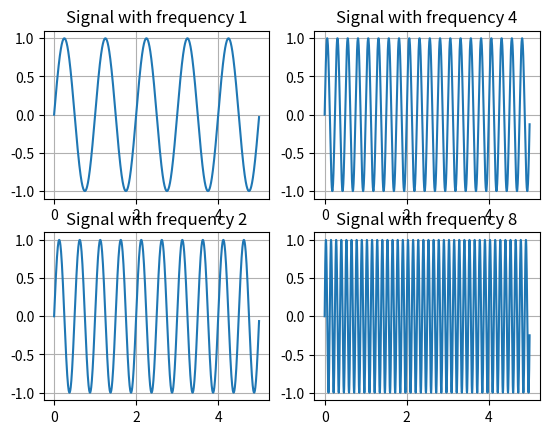
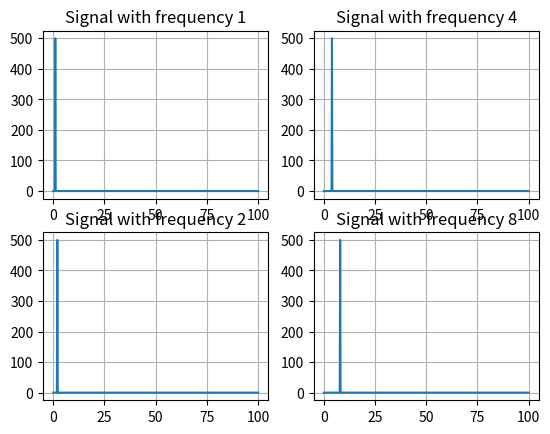
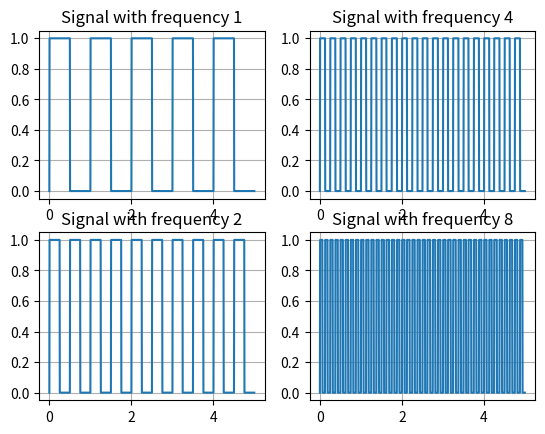
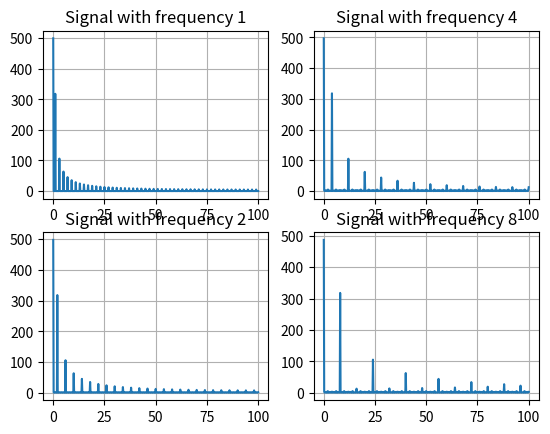

The matplotlib source for these figures, in order:
import numpy as np
from scipy.fft import rfft, rfftfreq
import matplotlib.pyplot as plt

SAMPLE_RATE = 200  # Гц
DURATION = 5  # Секунды


def get_y_array(freq, t):
    sin_sig = []
    for i in t:
        sin_sig.append(np.sin((2 * np.pi) * freq * i))  # график сигнала
    return sin_sig


def spectrum_sig(sin_sig1, sin_sig2, sin_sig3, sin_sig4):
    yf1 = rfft(sin_sig1)  # можно использовать fft, чтобы было с симметрией
    yf2 = rfft(sin_sig2)
    yf3 = rfft(sin_sig3)
    yf4 = rfft(sin_sig4)

    xf = rfftfreq(SAMPLE_RATE * DURATION, 1 / SAMPLE_RATE)

    figure, axis = plt.subplots(2, 2)

    axis[0, 0].plot(xf, np.abs(yf1))
    axis[0, 0].set_title("Signal with frequency 1")
    axis[0, 0].grid()

    axis[1, 0].plot(xf, np.abs(yf2))
    axis[1, 0].set_title("Signal with frequency 2")
    axis[1, 0].grid()

    axis[0, 1].plot(xf, np.abs(yf3))
    axis[0, 1].set_title("Signal with frequency 4")
    axis[0, 1].grid()

    axis[1, 1].plot(xf, np.abs(yf4))
    axis[1, 1].set_title("Signal with frequency 8")
    axis[1, 1].grid()

    plt.show()


def graphic_harmonic_sig(t, sig_with_w1, sig_with_w2, sig_with_w3, sig_with_w4):
    figure, axis = plt.subplots(2, 2)

    axis[0, 0].plot(t, sig_with_w1)
    axis[0, 0].set_title("Signal with frequency 1")
    axis[0, 0].grid()

    axis[1, 0].plot(t, sig_with_w2)
    axis[1, 0].set_title("Signal with frequency 2")
    axis[1, 0].grid()

    axis[0, 1].plot(t, sig_with_w3)
    axis[0, 1].set_title("Signal with frequency 4")
    axis[0, 1].grid()

    axis[1, 1].plot(t, sig_with_w4)
    axis[1, 1].set_title("Signal with frequency 8")
    axis[1, 1].grid()

    plt.show()

    spectrum_sig(sig_with_w1, sig_with_w2, sig_with_w3, sig_with_w4)


def get_digital_sig(sig):
    new_sig = np.sign(sig)
    for i in range(len(new_sig)):
        if new_sig[i] < 0:
            new_sig[i] = 0
    return new_sig


def graphic_digital_sig(t, sig_with_w1, sig_with_w2, sig_with_w3, sig_with_w4):
    sig_w1 = get_digital_sig(sig_with_w1)
    sig_w2 = get_digital_sig(sig_with_w2)
    sig_w3 = get_digital_sig(sig_with_w3)
    sig_w4 = get_digital_sig(sig_with_w4)

    figure, axis = plt.subplots(2, 2)

    axis[0, 0].plot(t, sig_w1)
    axis[0, 0].set_title("Signal with frequency 1")
    axis[0, 0].grid()

    axis[1, 0].plot(t, sig_w2)
    axis[1, 0].set_title("Signal with frequency 2")
    axis[1, 0].grid()

    axis[0, 1].plot(t, sig_w3)
    axis[0, 1].set_title("Signal with frequency 4")
    axis[0, 1].grid()

    axis[1, 1].plot(t, sig_w4)
    axis[1, 1].set_title("Signal with frequency 8")
    axis[1, 1].grid()

    plt.show()

    spectrum_sig(sig_w1, sig_w2, sig_w3, sig_w4)


def main():
    t = np.linspace(0, DURATION, SAMPLE_RATE * DURATION, endpoint=False)

    sig_with_w1 = get_y_array(1, t)
    sig_with_w2 = get_y_array(2, t)
    sig_with_w3 = get_y_array(4, t)
    sig_with_w4 = get_y_array(8, t)

    graphic_harmonic_sig(t, sig_with_w1, sig_with_w2, sig_with_w3, sig_with_w4)

    graphic_digital_sig(t, sig_with_w1, sig_with_w2, sig_with_w3, sig_with_w4)


if __name__ == '__main__':
    main()
